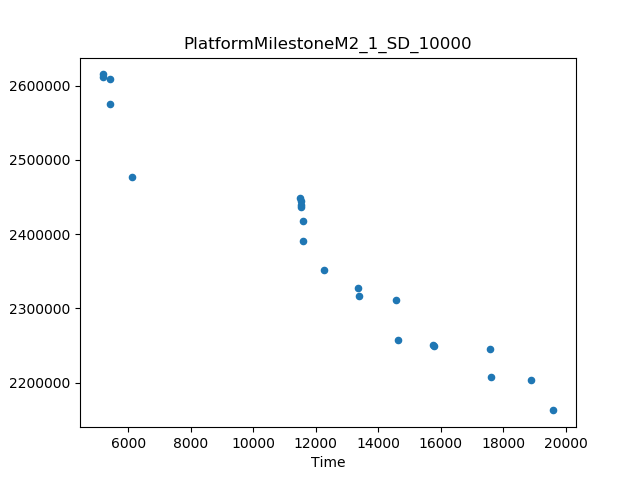

Values plotted in this chart, from the file beside it:
Time, Cost
5173, 2614941
19609, 2162883
6100, 2476854
11495, 2448480
5406, 2575671
12271, 2351723
18900, 2203274
14577, 2311459
14641, 2257383
17582, 2245572
11592, 2390960
17603, 2208342
13361, 2327104
15781, 2249158
13391, 2316915
11580, 2418002
15764, 2250631
5401, 2609402
11532, 2436173
5188, 2610994
11524, 2444203
11526, 2439403
